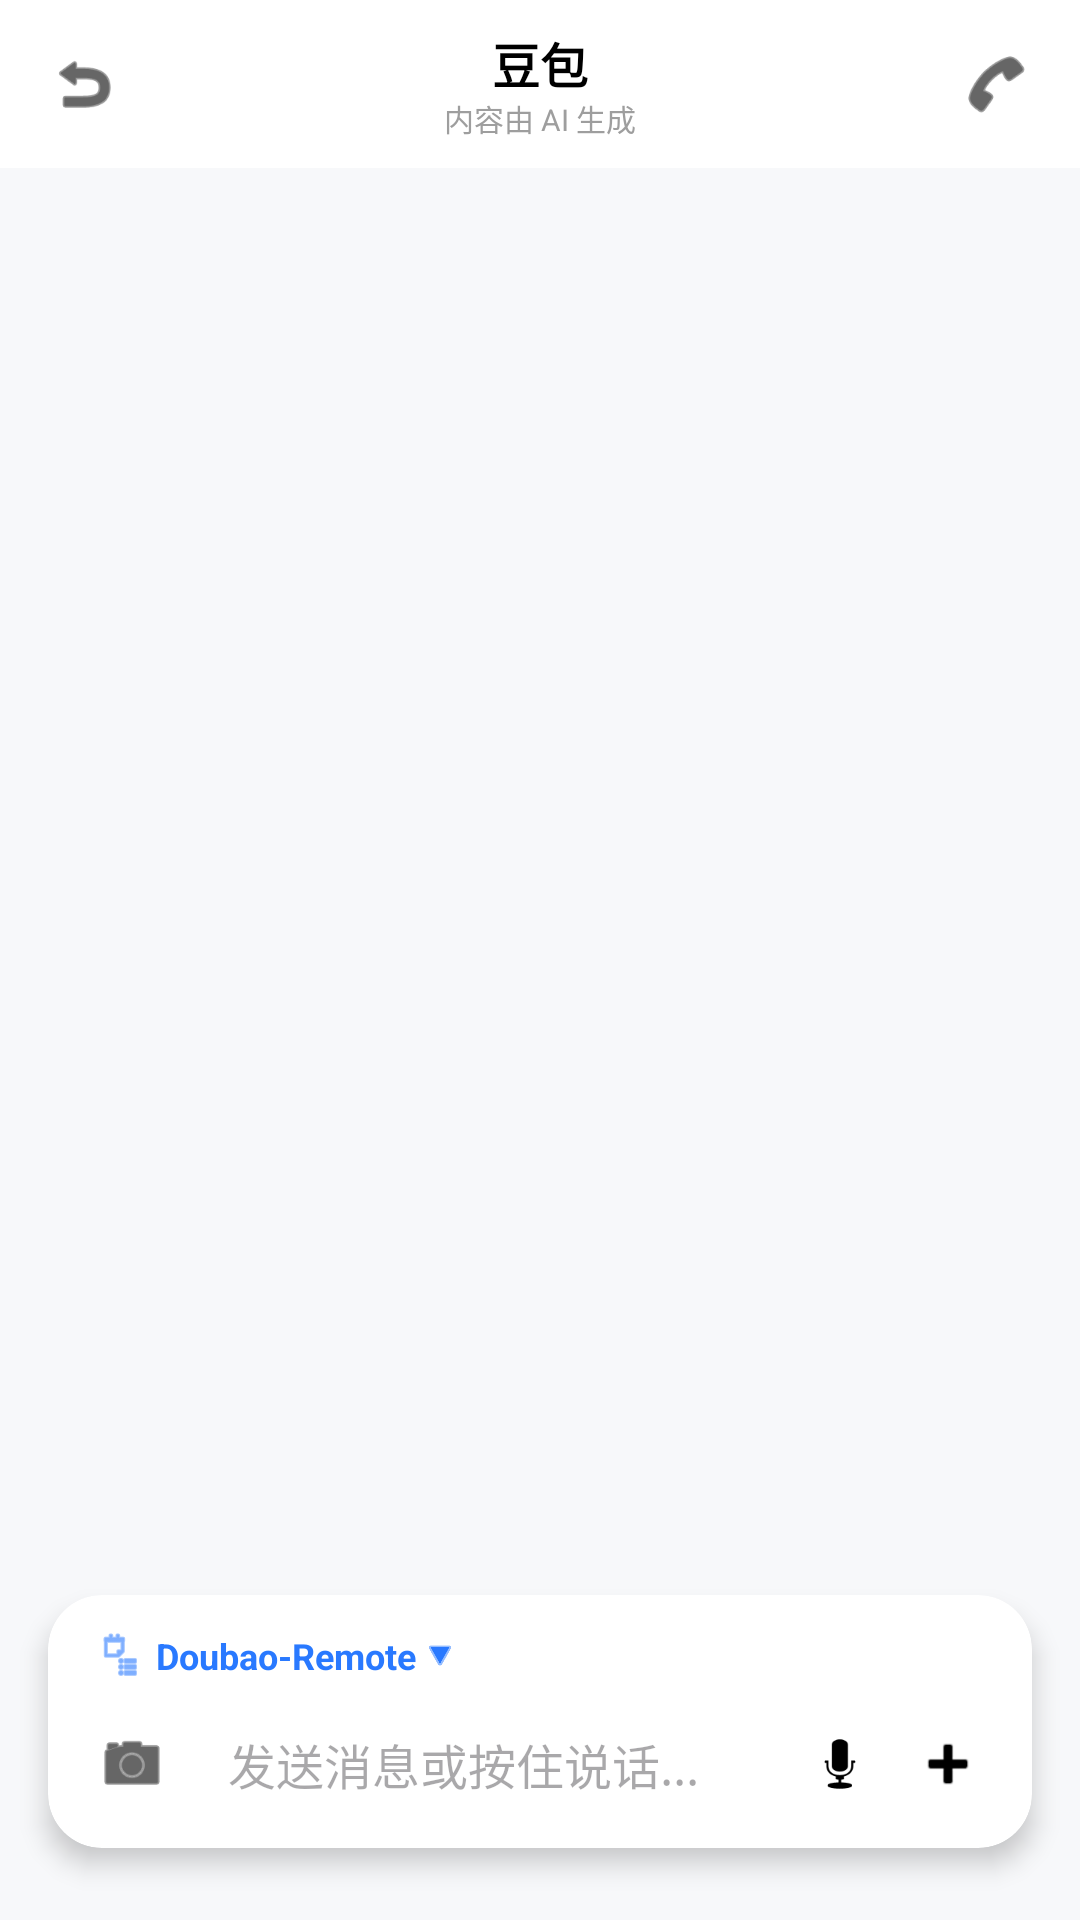

Reconstruct the res/layout file that produces this screen, plus the resources it refers to.
<!-- AndroidManifest.xml: application theme Theme.Doubao -->
<!-- res/layout/activity_chat.xml -->
<?xml version="1.0" encoding="utf-8"?>
<androidx.constraintlayout.widget.ConstraintLayout xmlns:android="http://schemas.android.com/apk/res/android"
    xmlns:app="http://schemas.android.com/apk/res-auto"
    xmlns:tools="http://schemas.android.com/tools"
    android:layout_width="match_parent"
    android:layout_height="match_parent"
    android:background="#F7F8FA"
    tools:context=".ui.chat.ChatActivity">

    
    <androidx.constraintlayout.widget.ConstraintLayout
        android:id="@+id/layout_header"
        android:layout_width="match_parent"
        android:layout_height="56dp"
        android:background="#FFFFFF"
        android:paddingStart="16dp"
        android:paddingEnd="16dp"
        app:layout_constraintTop_toTopOf="parent">

        
        <ImageView
            android:id="@+id/iv_back"
            android:layout_width="24dp"
            android:layout_height="24dp"
            android:src="@android:drawable/ic_menu_revert"
            app:layout_constraintBottom_toBottomOf="parent"
            app:layout_constraintStart_toStartOf="parent"
            app:layout_constraintTop_toTopOf="parent"
            app:tint="#000000" />

        
        <LinearLayout
            android:layout_width="wrap_content"
            android:layout_height="wrap_content"
            android:gravity="center"
            android:orientation="vertical"
            app:layout_constraintBottom_toBottomOf="parent"
            app:layout_constraintEnd_toEndOf="parent"
            app:layout_constraintStart_toStartOf="parent"
            app:layout_constraintTop_toTopOf="parent">

            <TextView
                android:id="@+id/tv_title"
                android:layout_width="wrap_content"
                android:layout_height="wrap_content"
                android:text="豆包"
                android:textColor="#000000"
                android:textSize="16sp"
                android:textStyle="bold" />

            <TextView
                android:id="@+id/tv_subtitle"
                android:layout_width="wrap_content"
                android:layout_height="wrap_content"
                android:layout_marginTop="-1dp"
                android:text="内容由 AI 生成"
                android:textColor="#9E9E9E"
                android:textSize="10sp" />
        </LinearLayout>

        
        <ImageView
            android:id="@+id/iv_call"
            android:layout_width="24dp"
            android:layout_height="24dp"
            android:src="@android:drawable/ic_menu_call"
            app:layout_constraintBottom_toBottomOf="parent"
            app:layout_constraintEnd_toEndOf="parent"
            app:layout_constraintTop_toTopOf="parent"
            app:tint="#000000" />

    </androidx.constraintlayout.widget.ConstraintLayout>

    
    <androidx.recyclerview.widget.RecyclerView
        android:id="@+id/rv_chat_list"
        android:layout_width="0dp"
        android:layout_height="0dp"
        android:clipToPadding="false"
        android:paddingBottom="16dp"
        app:layout_constraintBottom_toTopOf="@id/card_input_container"
        app:layout_constraintEnd_toEndOf="parent"
        app:layout_constraintStart_toStartOf="parent"
        app:layout_constraintTop_toBottomOf="@id/layout_header"
        tools:listitem="@layout/item_message_ai" />

    
    <androidx.cardview.widget.CardView
        android:id="@+id/card_input_container"
        android:layout_width="match_parent"
        android:layout_height="wrap_content"
        android:layout_marginStart="16dp"
        android:layout_marginEnd="16dp"
        android:layout_marginBottom="24dp"
        app:cardBackgroundColor="#FFFFFF"
        app:cardCornerRadius="18dp"
        app:cardElevation="5dp"
        app:layout_constraintBottom_toBottomOf="parent"
        app:layout_constraintEnd_toEndOf="parent"
        app:layout_constraintStart_toStartOf="parent">

        <LinearLayout
            android:id="@+id/layout_input_wrapper"
            android:layout_width="match_parent"
            android:layout_height="wrap_content"
            android:orientation="vertical"
            android:paddingStart="12dp"
            android:paddingTop="8dp"
            android:paddingEnd="12dp"
            android:paddingBottom="8dp">

            
            <LinearLayout
                android:id="@+id/btn_model_switch"
                android:layout_width="wrap_content"
                android:layout_height="wrap_content"
                android:layout_marginBottom="4dp"
                android:background="?attr/selectableItemBackground"
                android:gravity="center_vertical"
                android:orientation="horizontal"
                android:padding="4dp">

                <ImageView
                    android:layout_width="16dp"
                    android:layout_height="16dp"
                    android:src="@android:drawable/ic_menu_agenda"
                    app:tint="#2979FF" />

                <TextView
                    android:id="@+id/tv_current_model"
                    android:layout_width="wrap_content"
                    android:layout_height="wrap_content"
                    android:layout_marginStart="4dp"
                    android:text="Doubao-Remote"
                    android:textColor="#2979FF"
                    android:textSize="12sp"
                    android:textStyle="bold" />

                <ImageView
                    android:layout_width="12dp"
                    android:layout_height="11dp"
                    android:layout_marginStart="2dp"
                    android:rotation="90"
                    android:src="@android:drawable/ic_media_play"
                    app:tint="#2979FF" />
            </LinearLayout>

            
            <androidx.constraintlayout.widget.ConstraintLayout
                android:id="@+id/layout_input_inner"
                android:layout_width="match_parent"
                android:layout_height="wrap_content">

                
                <ImageView
                    android:id="@+id/iv_camera"
                    android:layout_width="32dp"
                    android:layout_height="32dp"
                    android:padding="4dp"
                    android:src="@android:drawable/ic_menu_camera"
                    app:layout_constraintBottom_toBottomOf="@id/et_input"
                    app:layout_constraintStart_toStartOf="parent"
                    app:layout_constraintTop_toTopOf="@id/et_input"
                    app:tint="#000000" />

                
                <EditText
                    android:id="@+id/et_input"
                    android:layout_width="0dp"
                    android:layout_height="wrap_content"
                    android:layout_marginStart="8dp"
                    android:layout_marginEnd="8dp"
                    android:background="@null"
                    android:hint="发送消息或按住说话..."
                    android:maxLines="4"
                    android:minHeight="40dp"
                    android:paddingStart="8dp"
                    android:paddingTop="8dp"
                    android:paddingEnd="8dp"
                    android:paddingBottom="8dp"
                    android:textSize="16sp"
                    app:layout_constraintBottom_toBottomOf="parent"
                    app:layout_constraintEnd_toStartOf="@id/layout_input_actions"
                    app:layout_constraintStart_toEndOf="@id/iv_camera"
                    app:layout_constraintTop_toTopOf="parent" />

                
                <FrameLayout
                    android:id="@+id/layout_input_actions"
                    android:layout_width="wrap_content"
                    android:layout_height="wrap_content"
                    app:layout_constraintBottom_toBottomOf="@id/et_input"
                    app:layout_constraintEnd_toEndOf="parent"
                    app:layout_constraintTop_toTopOf="@id/et_input">

                    
                    <LinearLayout
                        android:id="@+id/layout_input_idle"
                        android:layout_width="wrap_content"
                        android:layout_height="wrap_content"
                        android:gravity="center_vertical"
                        android:orientation="horizontal"
                        android:visibility="visible">

                        <ImageView
                            android:id="@+id/iv_voice"
                            android:layout_width="32dp"
                            android:layout_height="32dp"
                            android:padding="4dp"
                            android:src="@android:drawable/ic_btn_speak_now"
                            app:tint="#000000" />

                        <ImageView
                            android:id="@+id/iv_add"
                            android:layout_width="32dp"
                            android:layout_height="32dp"
                            android:layout_marginStart="4dp"
                            android:padding="4dp"
                            android:src="@android:drawable/ic_input_add"
                            app:tint="#000000" />
                    </LinearLayout>

                    
                    <com.google.android.material.floatingactionbutton.FloatingActionButton
                        android:id="@+id/btn_send"
                        android:layout_width="wrap_content"
                        android:layout_height="wrap_content"
                        android:layout_gravity="center"
                        android:visibility="gone"
                        app:backgroundTint="#2979FF"
                        app:elevation="0dp"
                        app:fabCustomSize="36dp"
                        app:srcCompat="@android:drawable/ic_menu_send"
                        app:tint="#FFFFFF"
                        tools:visibility="gone" />
                </FrameLayout>

            </androidx.constraintlayout.widget.ConstraintLayout>
        </LinearLayout>
    </androidx.cardview.widget.CardView>

</androidx.constraintlayout.widget.ConstraintLayout>
<!-- res/layout/item_message_ai.xml (included above) -->
<?xml version="1.0" encoding="utf-8"?>
<androidx.constraintlayout.widget.ConstraintLayout xmlns:android="http://schemas.android.com/apk/res/android"
    xmlns:app="http://schemas.android.com/apk/res-auto"
    xmlns:tools="http://schemas.android.com/tools"
    android:layout_width="match_parent"
    android:layout_height="wrap_content"
    android:paddingStart="16dp"
    android:paddingTop="8dp"
    android:paddingEnd="16dp"
    android:paddingBottom="8dp">

    
    <com.google.android.material.imageview.ShapeableImageView
        android:id="@+id/iv_ai_avatar"
        android:layout_width="36dp"
        android:layout_height="36dp"
        android:background="#E0E0E0"
        android:scaleType="centerInside"
        android:visibility="gone"
        app:layout_constraintStart_toStartOf="parent"
        app:layout_constraintTop_toTopOf="parent"
        tools:src="@android:drawable/ic_dialog_info" />

    
    
    <LinearLayout
        android:id="@+id/layout_bubble_container"
        android:layout_width="wrap_content"
        android:layout_height="wrap_content"
        android:layout_marginStart="8dp"
        android:background="@drawable/bg_message_ai"
        android:orientation="vertical"
        app:layout_constrainedWidth="true"
        app:layout_constraintHorizontal_bias="0"
        app:layout_constraintStart_toEndOf="@id/iv_ai_avatar"
        app:layout_constraintEnd_toEndOf="parent"
        app:layout_constraintTop_toTopOf="parent"
        app:layout_constraintWidth_max="420dp">

        
        <TextView
            android:id="@+id/tv_reasoning"
            android:layout_width="wrap_content"
            android:layout_height="wrap_content"
            android:background="#F5F5F5"
            android:paddingStart="12dp"
            android:paddingTop="8dp"
            android:paddingEnd="12dp"
            android:paddingBottom="8dp"
            android:text="正在深度思考..."
            android:textColor="#757575"
            android:textSize="12sp"
            android:visibility="gone"
            tools:visibility="gone" />

        
        
        <TextView
            android:id="@+id/tv_content"
            android:layout_width="wrap_content"
            android:layout_height="wrap_content"
            android:lineSpacingExtra="4dp"
            android:paddingStart="12dp"
            android:paddingTop="10dp"
            android:paddingEnd="12dp"
            android:paddingBottom="10dp"
            android:text="你好！我是你的 AI 助手。有什么我可以帮你的吗？"
            android:textColor="#333333"
            android:textSize="16sp"
            tools:ignore="HardcodedText" />

        
        <View
            android:id="@+id/v_divider"
            android:layout_width="match_parent"
            android:layout_height="0.5dp"
            android:layout_marginStart="12dp"
            android:layout_marginEnd="12dp"
            android:background="#E0E0E0" />

        
        <LinearLayout
            android:id="@+id/layout_actions"
            android:layout_width="match_parent"
            android:layout_height="wrap_content"
            android:gravity="center_vertical"
            android:orientation="horizontal"
            android:paddingStart="8dp"
            android:paddingTop="6dp"
            android:paddingEnd="8dp"
            android:paddingBottom="6dp">

            
            <ImageView
                android:id="@+id/iv_copy"
                android:layout_width="32dp"
                android:layout_height="32dp"
                android:background="?attr/selectableItemBackgroundBorderless"
                android:padding="6dp"
                android:src="@drawable/ic_copy" />

            
            <ImageView
                android:id="@+id/iv_collect"
                android:layout_width="32dp"
                android:layout_height="32dp"
                android:layout_marginStart="8dp"
                android:background="?attr/selectableItemBackgroundBorderless"
                android:padding="6dp"
                android:src="@drawable/ic_bookmark" />

            
            <ImageView
                android:id="@+id/iv_like"
                android:layout_width="32dp"
                android:layout_height="32dp"
                android:layout_marginStart="8dp"
                android:background="?attr/selectableItemBackgroundBorderless"
                android:padding="6dp"
                android:src="@drawable/ic_thumb_up" />


        </LinearLayout>
    </LinearLayout>

</androidx.constraintlayout.widget.ConstraintLayout>
<!-- resources referenced by this layout -->
<resources>
  <!-- drawable bg_message_ai (drawable) -->
  <?xml version="1.0" encoding="utf-8"?>
  <shape xmlns:android="http://schemas.android.com/apk/res/android">
      
      <solid android:color="#F2F4F5" />
  
      
      <corners
          android:radius="15dp" />
  </shape>
  <!-- drawable ic_bookmark (drawable) -->
  <vector xmlns:android="http://schemas.android.com/apk/res/android"
      android:width="24dp"
      android:height="24dp"
      android:viewportWidth="24"
      android:viewportHeight="24">
      <path
          android:fillColor="#9E9E9E"
          android:pathData="M17,3H7c-1.1,0 -1.99,0.9 -1.99,2L5,21l7,-3 7,3V5c0,-1.1 -0.9,-2 -2,-2z" />
  </vector>
  <!-- drawable ic_copy (drawable) -->
  <vector xmlns:android="http://schemas.android.com/apk/res/android"
      android:width="24dp"
      android:height="24dp"
      android:viewportWidth="24"
      android:viewportHeight="24">
      <path
          android:fillColor="#9E9E9E"
          android:pathData="M16,1H4c-1.1,0 -2,0.9 -2,2v14h2V3h12V1zM19,5H8c-1.1,0 -2,0.9 -2,2v14c0,1.1 0.9,2 2,2h11c1.1,0 2,-0.9 2,-2V7c0,-1.1 -0.9,-2 -2,-2zM19,21H8V7h11v14z" />
  </vector>
  <!-- drawable ic_thumb_up (drawable) -->
  <vector xmlns:android="http://schemas.android.com/apk/res/android"
      android:width="24dp"
      android:height="24dp"
      android:viewportWidth="24"
      android:viewportHeight="24">
      <path
          android:fillColor="#9E9E9E"
          android:pathData="M1,21h4V9H1v12zm22,-11c0,-1.1 -0.9,-2 -2,-2h-6.31l0.95,-4.57c0.03,-0.32 -0.05,-0.64 -0.23,-0.91L14.17,1 7.59,7.59C7.22,7.95 7,8.45 7,9v10c0,1.1 0.9,2 2,2h9c0.83,0 1.54,-0.5 1.84,-1.22l3.02,-7.05c0.09,-0.23 0.14,-0.47 0.14,-0.73v-1.91l-0.01,-0.01L23,10z" />
  </vector>
  <style name="Theme.Doubao" parent="Base.Theme.Doubao" />
  <style name="Base.Theme.Doubao" parent="Theme.Material3.DayNight.NoActionBar">
          
          
      </style>
</resources>
